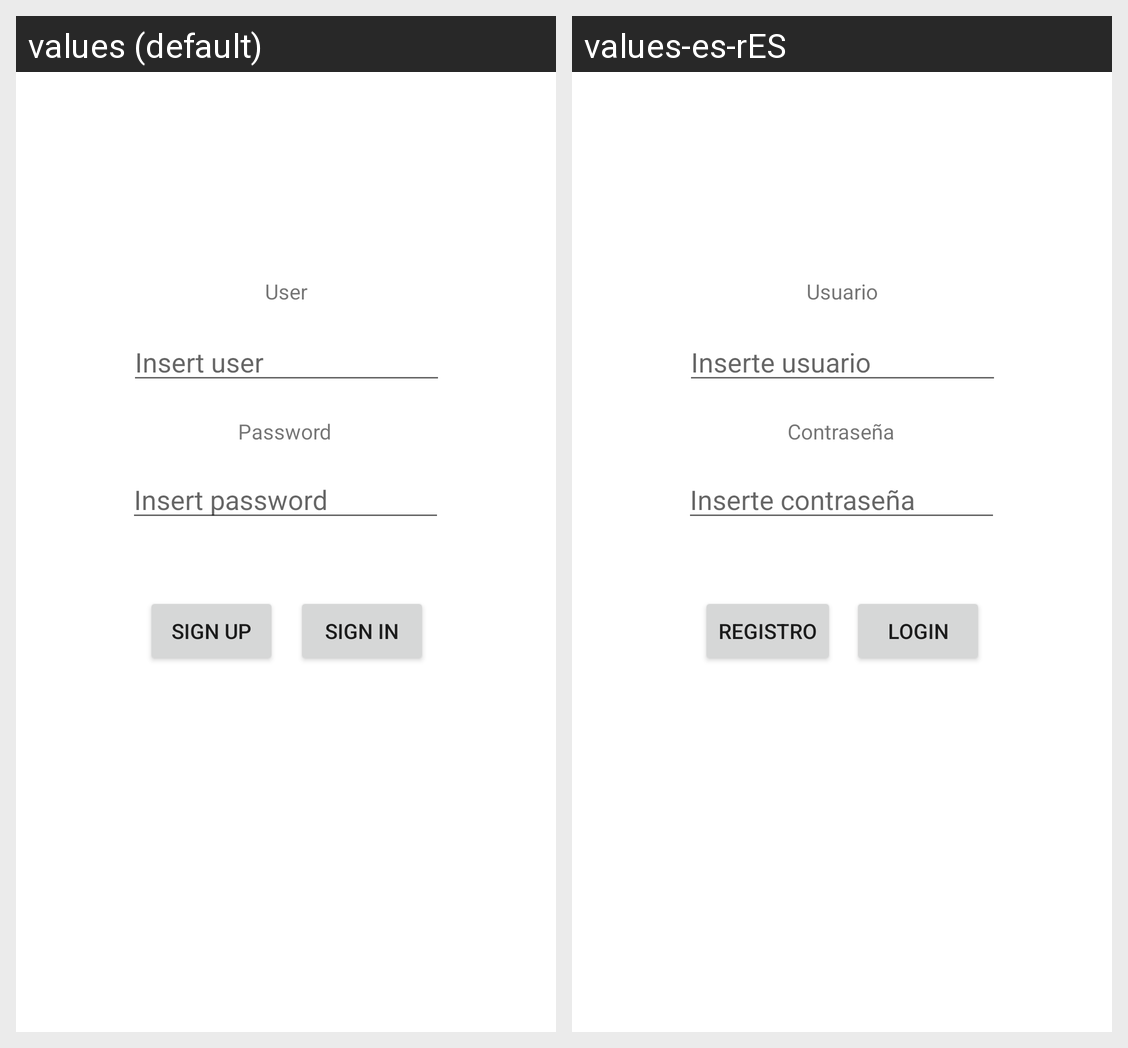

Strings drawn on this Android screen and how each of the app's shown locales translates them:
Android screen res/layout/activity_main.xml rendered under 2 locales, left to right: values (default), values-es-rES. Device: Nexus 5 (rendered at 1080×1920; each locale shown at half size, 540×960, under a caption strip naming it); theme Theme.Práctica8IntentsExplícitos.
Strings drawn on this screen, with the default value and each locale's value (text and hints the layout hard-codes, and strings that could not be matched under every locale, appear in the picture but are not listed):

text_view_password
  values: Password
  values-es-rES: Contraseña

text_view_user
  values: User
  values-es-rES: Usuario

edit_text_user
  values: Insert user
  values-es-rES: Inserte usuario

edit_text_password
  values: Insert password
  values-es-rES: Inserte contraseña

btn_sign_up
  values: Sign Up
  values-es-rES: Registro

btn_sign_in
  values: Sign In
  values-es-rES: Login
